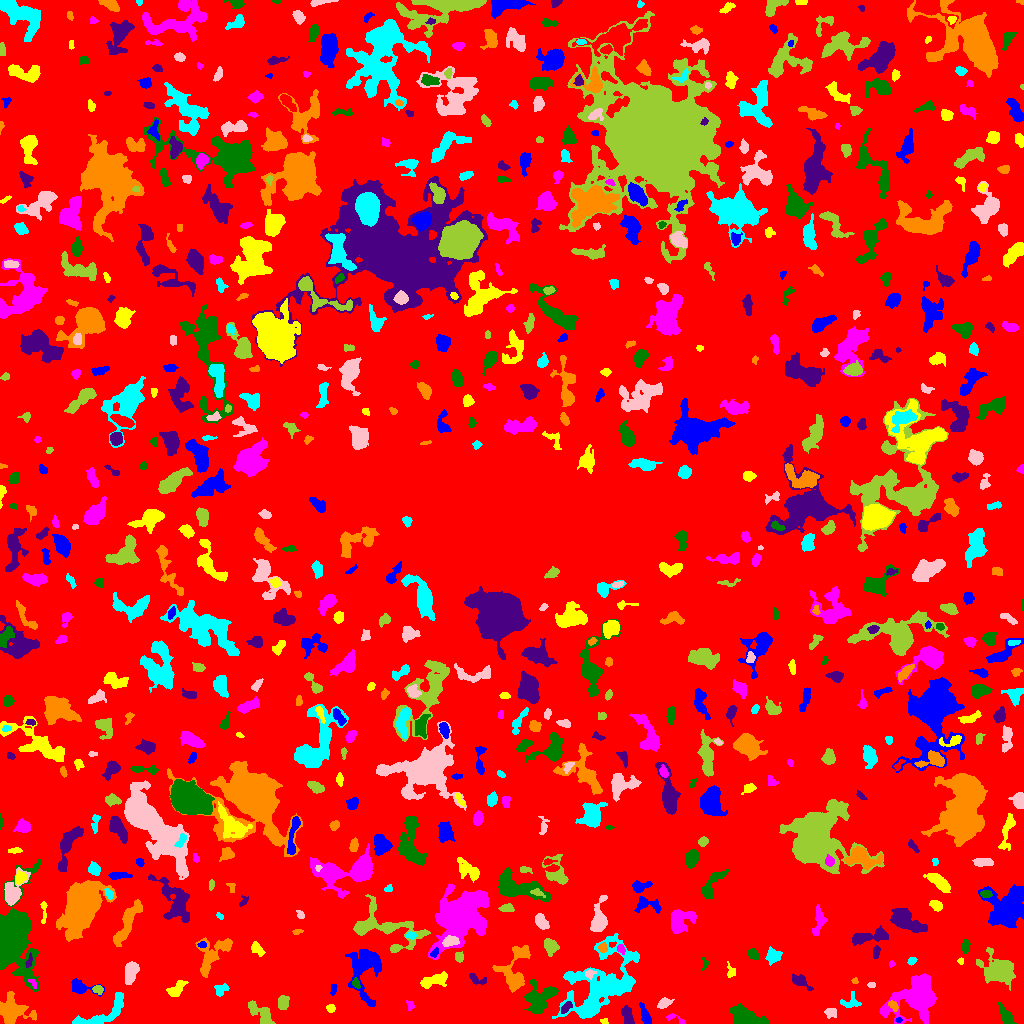

Source data for this figure (header and first rows):
ID, X, Y, A, B, theta, total_flux, mu_max, mu_median, mu_mean, R_fwhm, R_e, R10, R90, x_start, x_end, y_start, y_end, area, greylevel
0, 514.3, 512.7, 301.4, 299, -0.9807, 1744618, 12.0, 2.0, 2.303, 97.14, 241.3, 93.28, 378.7, 0, 1023, 0, 1023, 757507, 2.303
1, 898.6, 3.5, 1.705, 0.9574, 0.0, 54.0, 3.0, 2.0, 1.588, 2.394, 1.596, 0.5642, 2.523, 895, 902, 1, 6, 34, 10.59
2, 604.6, 2.465, 2.133, 1.37, -0.1522, 71.0, 4.0, 2.0, 1.651, 2.706, 2.034, 0.7979, 3.141, 600, 608, 0, 5, 43, 6.651
3, 676.2, 4.389, 6.252, 1.899, -0.3988, 131.0, 4.0, 1.0, 1.472, 3.385, 2.877, 0.9772, 4.687, 666, 685, 0, 10, 89, 7.472
4, 744.6, 6.121, 8.865, 3.982, -0.2761, 2386, 11.0, 5.0, 4.96, 8.078, 6.84, 2.764, 10.63, 730, 768, 0, 20, 481, 8.96
5, 627.3, 7.334, 5.159, 2.501, -1.307, 706.0, 7.0, 4.0, 3.922, 5.836, 4.514, 1.784, 6.676, 621, 634, 0, 18, 180, 7.922
6, 11.24, 12.02, 7.218, 6.148, -0.29, 3533, 17.0, 4.0, 6.039, 7.225, 6.555, 2.585, 11.35, 0, 36, 0, 32, 585, 10.04
7, 102.7, 9.14, 16.04, 5.196, 0.4953, 1554, 10.0, 3.0, 3.077, 4.37, 7.225, 2.523, 11.28, 72, 123, 0, 31, 505, 7.077
8, 831, 11.14, 2.619, 2.366, -0.2868, 257.0, 5.0, 2.0, 2.336, 4.068, 3.09, 1.262, 4.72, 824, 836, 5, 15, 110, 7.336
9, 260.3, 11.06, 8.492, 3.416, -0.7177, 943.0, 6.0, 3.0, 3.003, 7.756, 5.781, 2.257, 8.885, 248, 275, 0, 23, 314, 7.003
10, 465.1, 6.844, 9.853, 4.608, 0.3582, 855.0, 11.0, 2.0, 2.478, 3.038, 4.853, 1.596, 8.406, 453, 490, 0, 19, 345, 7.478
11, 644.7, 8.268, 6.237, 1.997, -1.221, 340.0, 5.0, 2.0, 2.099, 4.029, 4.029, 1.596, 6.333, 639, 651, 0, 21, 162, 7.099
12, 331, 14.9, 2.06, 1.918, 0.1165, 135.0, 4.0, 2.0, 1.929, 3.785, 2.523, 0.9772, 3.868, 326, 335, 11, 19, 70, 6.929
13, 410.2, 17.85, 2.418, 1.71, -1.263, 88.0, 3.0, 1.0, 1.354, 2.706, 2.326, 0.7979, 3.909, 406, 414, 13, 23, 65, 6.354
14, 1006, 6.447, 4.568, 2.208, -1.029, 763.0, 14.0, 3.0, 3.759, 3.523, 3.742, 1.382, 6.383, 998, 1016, 0, 22, 203, 8.759
15, 566.1, 15.94, 3.423, 1.773, 0.7841, 170.0, 4.0, 2.0, 1.683, 4.107, 3.09, 1.128, 4.918, 561, 572, 10, 22, 101, 9.683
16, 893.4, 17.78, 2.577, 1.657, -0.9697, 181.0, 6.0, 2.0, 2.129, 3.192, 2.394, 0.9772, 3.989, 888, 898, 12, 23, 85, 10.13
17, 850.5, 21.51, 5.346, 3.895, 0.1562, 175.0, 2.0, 1.0, 1.061, 6.747, 4.184, 1.596, 6.308, 840, 861, 16, 32, 165, 6.061
18, 664, 19.99, 3.971, 2.176, 0.3737, 309.0, 4.0, 3.0, 2.452, 5.614, 3.742, 1.493, 5.499, 657, 674, 15, 26, 126, 7.452
19, 282.7, 20.5, 3.766, 2.756, -1.502, 220.0, 3.0, 1.0, 1.467, 4.478, 3.827, 1.493, 6.129, 278, 289, 14, 28, 150, 6.467
20, 305.3, 35.3, 3.903, 2.724, 0.6633, 638.0, 9.0, 2.0, 3.067, 4.37, 3.868, 1.493, 6.383, 295, 313, 25, 44, 208, 8.067
21, 333.3, 34.73, 3.017, 1.507, 1.44, 99.0, 3.0, 2.0, 1.478, 3.29, 2.706, 0.9772, 4.068, 330, 337, 28, 39, 67, 6.478
22, 176.4, 34.06, 5.144, 2.49, 0.6983, 490.0, 6.0, 2.0, 2.45, 5.528, 4.297, 1.693, 6.652, 166, 188, 27, 43, 200, 7.45
23, 915.7, 25.51, 13.28, 9.197, 0.5213, 6347, 14.0, 4.0, 4.805, 10.03, 10.78, 4.068, 17.59, 879, 936, 0, 50, 1321, 8.805
24, 539.2, 24.52, 8.403, 6.452, 0.8646, 3372, 11.0, 5.0, 5.686, 9.591, 8.038, 3.192, 12.3, 523, 558, 10, 44, 593, 8.686
25, 800.6, 42.1, 5.611, 2.56, -0.5925, 505.0, 6.0, 3.0, 2.79, 5.441, 4.406, 1.693, 6.817, 792, 813, 33, 50, 181, 6.79
26, 514.3, 49.97, 12.77, 6.164, 1.383, 2565, 15.0, 3.0, 4.046, 5.585, 6.91, 2.523, 12.27, 492, 530, 31, 78, 634, 8.046
27, 221.7, 33.75, 3.991, 2.275, 0.6196, 146.0, 3.0, 1.0, 1.123, 3.241, 3.141, 1.128, 5.293, 214, 229, 27, 40, 130, 7.123
28, 871.1, 38.49, 1.81, 1.237, 0.1015, 57.0, 4.0, 1.0, 1.239, 2.185, 1.871, 0.5642, 3.09, 867, 875, 36, 41, 46, 6.239
29, 97.82, 33.9, 2.66, 2.085, -0.2646, 348.0, 7.0, 4.0, 4.094, 3.949, 3.038, 1.262, 4.618, 92, 103, 29, 38, 85, 9.094
30, 685, 38.06, 2.428, 1.961, -0.03819, 239.0, 5.0, 3.0, 3.414, 4.146, 2.877, 1.128, 4.222, 680, 690, 34, 42, 70, 7.414
31, 78.98, 36.24, 6.11, 3.033, -0.2782, 493.0, 6.0, 2.0, 2.134, 5.262, 4.26, 1.693, 6.84, 71, 104, 27, 45, 231, 7.134
32, 434.1, 42.99, 7.064, 2.644, 0.2874, 879.0, 7.0, 3.0, 3.084, 6.283, 5.202, 2.034, 8.058, 420, 447, 35, 52, 285, 8.084
33, 33.13, 40.33, 3.007, 1.395, -0.9474, 150.0, 4.0, 3.0, 2.679, 3.868, 2.459, 0.9772, 3.656, 28, 36, 35, 44, 56, 12.68
34, 356.1, 40.07, 2.752, 1.594, -1.151, 255.0, 8.0, 4.0, 3.542, 3.478, 2.646, 0.9772, 4.068, 352, 360, 35, 46, 72, 12.54
35, 476.5, 43.94, 4.953, 2.182, -0.4289, 245.0, 4.0, 2.0, 1.992, 5.078, 3.523, 1.382, 5.47, 469, 486, 39, 50, 123, 6.992
36, 854.8, 42.39, 1.717, 1.477, -0.6059, 62.0, 3.0, 2.0, 1.59, 2.585, 2.034, 0.7979, 3.09, 851, 858, 40, 46, 39, 6.59
37, 599.7, 37.82, 22.04, 13.03, 0.8374, 9213, 12.0, 3.0, 3.978, 12.67, 14.26, 5.293, 23.53, 552, 639, 5, 90, 2316, 7.978
38, 589.8, 49.5, 2.456, 2.081, 0.513, 257.0, 7.0, 3.0, 3.338, 3.038, 2.646, 0.9772, 4.297, 585, 596, 44, 54, 77, 12.34
39, 997.8, 52.83, 7.978, 6.096, -0.199, 4620, 16.0, 5.0, 6.152, 9.184, 7.695, 3.09, 12.77, 976, 1015, 33, 76, 751, 10.15
40, 1023, 49.66, 4.474, 0.5886, 1.547, 73.0, 4.0, 2.0, 1.825, 2.646, 1.954, 0.5642, 3.141, 1021, 1023, 41, 62, 40, 6.825
41, 364.8, 53.69, 14.37, 8.012, 1.545, 3080, 10.0, 3.0, 3.552, 8.078, 9.305, 3.241, 14.61, 345, 381, 17, 74, 867, 7.552
42, 731.8, 51.58, 3.587, 2.395, -1.266, 120.0, 3.0, 1.0, 1.304, 3.192, 2.764, 0.9772, 4.549, 727, 735, 46, 62, 92, 6.304
43, 891.5, 59.55, 1.551, 1.468, 1.457, 65.0, 4.0, 2.0, 1.711, 2.523, 1.954, 0.5642, 3.09, 889, 895, 56, 63, 38, 6.711
44, 705, 59.73, 3.458, 1.702, 1.424, 74.0, 3.0, 1.0, 1.194, 2.394, 2.257, 0.7979, 3.785, 701, 708, 53, 67, 62, 6.194
45, 29.1, 62.09, 3.612, 1.349, 1.315, 214.0, 6.0, 3.0, 3.057, 3.7, 2.646, 0.9772, 4.146, 25, 32, 56, 71, 70, 12.06
46, 211.8, 68.52, 11.81, 6.202, 0.9075, 1765, 7.0, 3.0, 3.129, 8.273, 7.611, 2.985, 11.89, 195, 232, 46, 86, 564, 7.129
47, 911.7, 62.52, 2.173, 1.678, 0.7343, 97.0, 3.0, 1.5, 1.516, 3.192, 2.459, 0.9772, 3.827, 907, 917, 58, 66, 64, 6.516
48, 131.1, 51.71, 5.305, 2.981, 1.293, 1830, 16.0, 6.0, 6.958, 5.67, 4.951, 1.871, 7.959, 125, 139, 39, 62, 263, 9.958
49, 459.2, 66.35, 2.422, 2.003, -1.378, 158.0, 4.0, 2.0, 1.859, 4.029, 2.764, 0.9772, 4.297, 455, 463, 61, 72, 85, 8.859
50, 651.3, 66.64, 3.803, 2.488, -1.55, 668.0, 8.0, 4.0, 4.201, 5.293, 3.949, 1.596, 6.206, 646, 656, 59, 76, 159, 8.201
51, 434.2, 69.89, 2.147, 1.369, 0.8255, 99.0, 4.0, 1.5, 1.547, 3.192, 2.111, 0.7979, 3.432, 430, 438, 66, 76, 64, 12.55
52, 960.4, 62.32, 1.631, 1.553, 0.8973, 75.0, 4.0, 2.0, 1.875, 2.877, 1.954, 0.7979, 3.038, 957, 963, 59, 66, 40, 7.875
53, 621.0, 74.45, 2.355, 1.811, -1.056, 211.0, 6.0, 3.0, 3.014, 3.656, 2.585, 0.9772, 4.029, 617, 625, 69, 79, 70, 10.01
54, 753.2, 69.14, 2.861, 2.112, -0.7103, 299.0, 6.0, 2.0, 2.67, 4.184, 3.141, 1.262, 4.886, 747, 759, 64, 75, 112, 7.67
55, 876, 71.48, 3.085, 1.732, 1.407, 229.0, 5.0, 3.0, 2.663, 3.949, 3.038, 1.128, 4.583, 873, 880, 65, 78, 86, 8.663
56, 602.5, 76.03, 2.397, 2.08, -1.514, 123.0, 3.0, 1.0, 1.538, 3.478, 2.764, 1.128, 4.37, 598, 607, 71, 81, 80, 10.54
57, 773.2, 67.33, 3.308, 3.263, -0.3597, 495.0, 6.0, 2.0, 2.592, 5.382, 4.068, 1.693, 6.408, 765, 782, 58, 77, 191, 7.592
58, 449.2, 82, 3.491, 2.159, 0.204, 370.0, 9.0, 2.0, 2.418, 2.523, 3.385, 1.128, 5.382, 442, 459, 77, 88, 153, 12.42
59, 550.5, 77.24, 3.564, 2.844, -1.046, 637.0, 7.0, 3.0, 3.267, 5.262, 4.029, 1.693, 6.358, 544, 559, 67, 85, 195, 8.267
... 708 more rows
